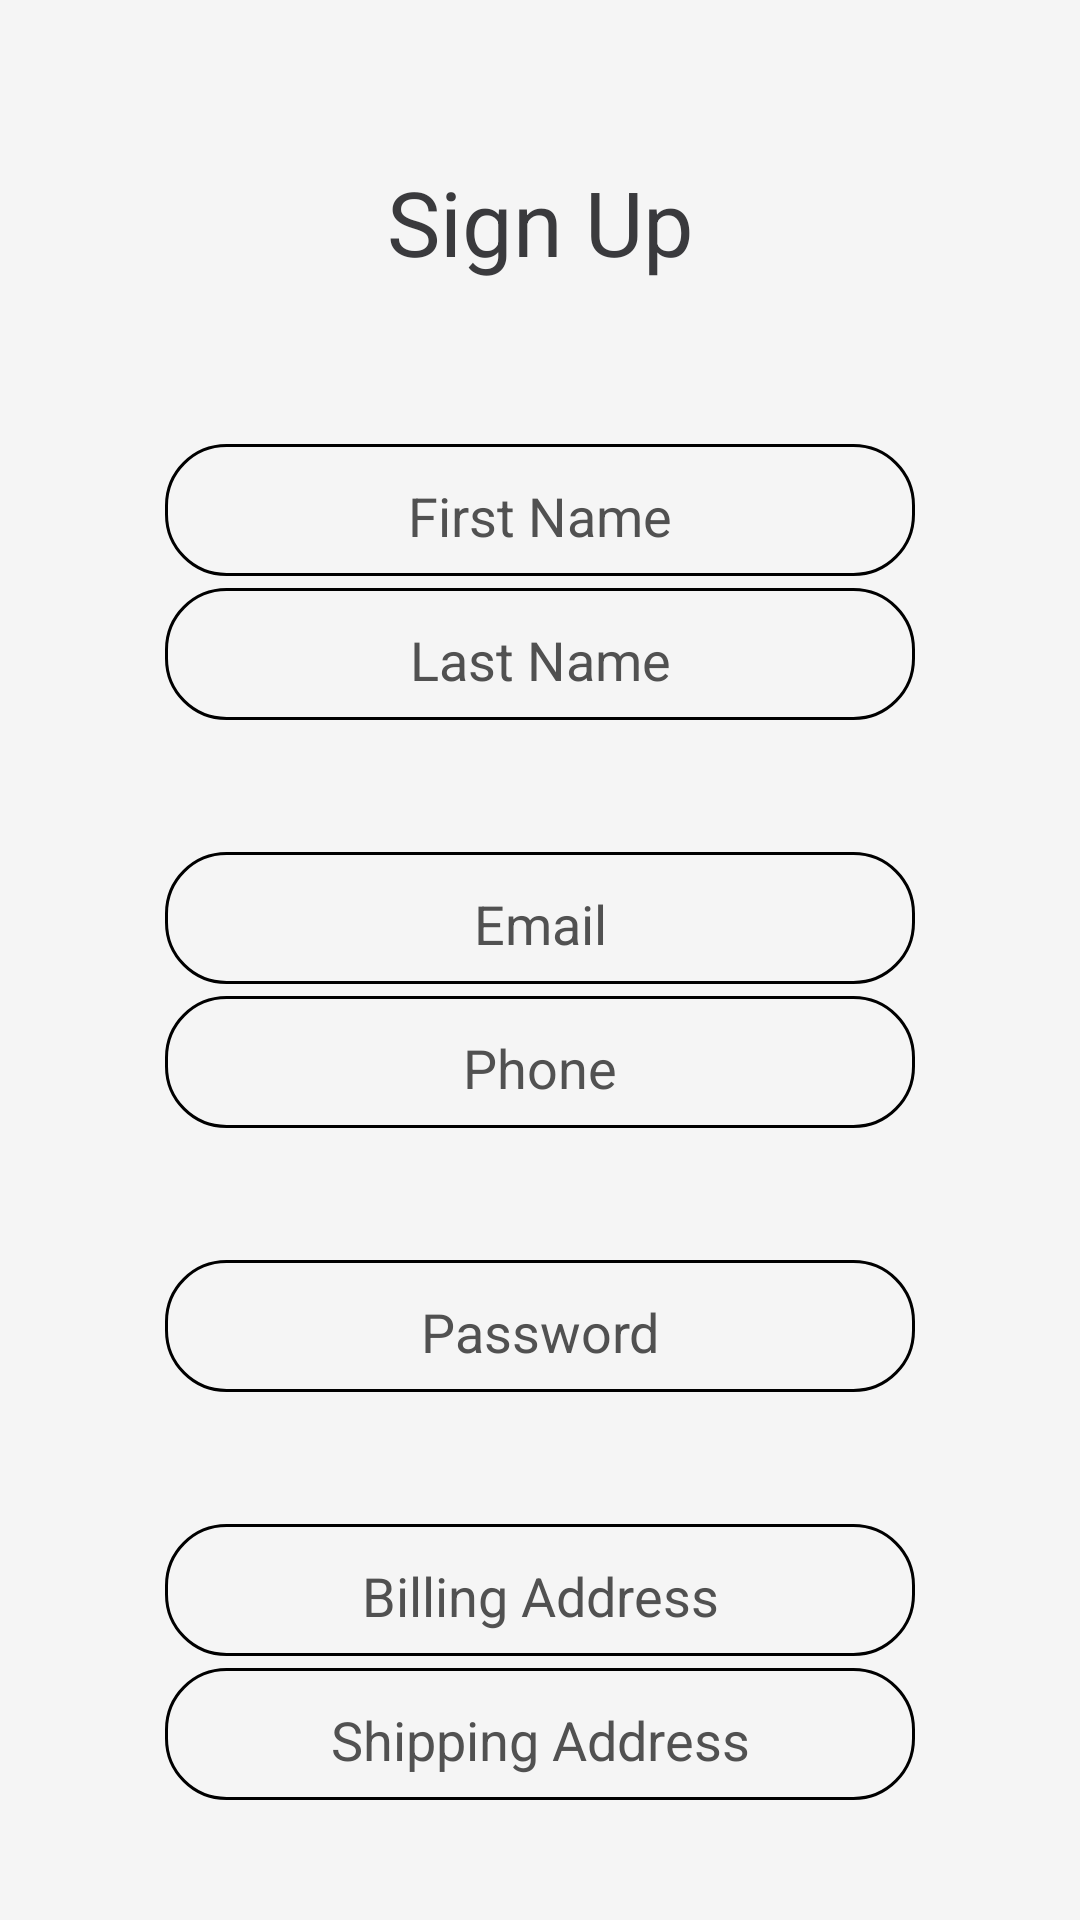

This screen was rendered from an Android layout file. Write that file and the resources it references.
<!-- AndroidManifest.xml: application theme Theme.CarAuctionApp -->
<!-- res/layout/sign_up_page.xml -->
<?xml version="1.0" encoding="utf-8"?>
<RelativeLayout xmlns:android="http://schemas.android.com/apk/res/android"
    android:layout_width="match_parent"
    android:layout_height="match_parent"
    android:background="@color/appBackgroundColor"
>

    <TextView
        android:id="@+id/signUpTitle"
        android:minHeight="48dp"
        android:layout_width="match_parent"
        android:layout_height="wrap_content"
        android:layout_marginTop="50dp"
        android:layout_marginBottom="50dp"
        android:layout_centerHorizontal="true"
        android:gravity="center"
        android:text="@string/signUpTitle"
        android:textSize="30sp"
        android:textColor="#3A3A3D"
        />

    <EditText
        android:id="@+id/signUpFirstName"
        android:minHeight="48dp"
        android:layout_width="250dp"
        android:layout_height="wrap_content"
        android:layout_centerHorizontal="true"
        android:layout_below="@id/signUpTitle"
        android:gravity="center"
        android:background="@drawable/input_field_rectangle_border_rounded_corners"
        android:padding="4dp"
        android:hint="@string/firstNameHint"
        android:autofillHints="name"
        android:textColorHint="@color/bodyTextColor"
        android:textColor="@color/bodyTextColor"
        android:inputType="text"/>

    <EditText
        android:id="@+id/signUpLastName"
        android:minHeight="48dp"
        android:layout_width="250dp"
        android:layout_height="wrap_content"
        android:layout_centerHorizontal="true"
        android:layout_below="@id/signUpFirstName"
        android:gravity="center"
        android:background="@drawable/input_field_rectangle_border_rounded_corners"
        android:padding="4dp"
        android:hint="@string/lastNameHint"
        android:autofillHints="name"
        android:textColorHint="@color/bodyTextColor"
        android:textColor="@color/bodyTextColor"
        android:inputType="text"/>

    <EditText
        android:id="@+id/signUpEmail"
        android:minHeight="48dp"
        android:layout_width="250dp"
        android:layout_height="wrap_content"
        android:layout_marginTop="40dp"
        android:layout_centerHorizontal="true"
        android:layout_below="@id/signUpLastName"
        android:gravity="center"
        android:background="@drawable/input_field_rectangle_border_rounded_corners"
        android:padding="4dp"
        android:hint="@string/emailHint"
        android:autofillHints="emailAddress"
        android:textColorHint="@color/bodyTextColor"
        android:textColor="@color/bodyTextColor"
        android:inputType="textEmailAddress"/>

    <EditText
        android:id="@+id/signUpPhone"
        android:minHeight="48dp"
        android:layout_width="250dp"
        android:layout_height="wrap_content"
        android:layout_centerHorizontal="true"
        android:layout_below="@id/signUpEmail"
        android:gravity="center"
        android:background="@drawable/input_field_rectangle_border_rounded_corners"
        android:padding="4dp"
        android:hint="@string/phoneHint"
        android:autofillHints="phone"
        android:textColorHint="@color/bodyTextColor"
        android:textColor="@color/bodyTextColor"
        android:inputType="phone"/>

    <EditText
        android:id="@+id/signUpPassword"
        android:minHeight="48dp"
        android:layout_width="250dp"
        android:layout_height="wrap_content"
        android:layout_marginTop="40dp"
        android:layout_centerHorizontal="true"
        android:layout_below="@id/signUpPhone"
        android:gravity="center"
        android:background="@drawable/input_field_rectangle_border_rounded_corners"
        android:padding="4dp"
        android:hint="@string/passwordHint"
        android:autofillHints="password"
        android:textColorHint="@color/bodyTextColor"
        android:textColor="@color/bodyTextColor"
        android:inputType="textPassword"/>

    <EditText
        android:id="@+id/signUpBillingAddress"
        android:minHeight="48dp"
        android:layout_width="250dp"
        android:layout_height="wrap_content"
        android:layout_marginTop="40dp"
        android:layout_centerHorizontal="true"
        android:layout_below="@id/signUpPassword"
        android:gravity="center"
        android:background="@drawable/input_field_rectangle_border_rounded_corners"
        android:padding="4dp"
        android:hint="@string/billingAddressHint"
        android:autofillHints="postalAddress"
        android:textColor="@color/bodyTextColor"
        android:textColorHint="@color/bodyTextColor"
        android:inputType="textPostalAddress"/>

    <EditText
        android:id="@+id/signUpShippingAddress"
        android:minHeight="48dp"
        android:layout_width="250dp"
        android:layout_height="wrap_content"
        android:layout_centerHorizontal="true"
        android:layout_below="@id/signUpBillingAddress"
        android:gravity="center"
        android:background="@drawable/input_field_rectangle_border_rounded_corners"
        android:padding="4dp"
        android:hint="@string/shippingAddressHint"
        android:autofillHints="postalAddress"
        android:textColor="@color/bodyTextColor"
        android:textColorHint="@color/bodyTextColor"
        android:inputType="textPostalAddress"/>

    <Button
        android:id="@+id/signUpButton"
        android:layout_width="100dp"
        android:layout_height="50dp"
        android:layout_below="@id/signUpShippingAddress"
        android:layout_centerHorizontal="true"
        android:layout_marginTop="50dp"
        android:backgroundTint="#03DAC5"
        android:gravity="center"
        android:text="@string/signUpButton"

        android:textColor="@color/bodyTextColor"/>


</RelativeLayout>
<!-- resources referenced by this layout -->
<resources>
  <color name="appBackgroundColor">#F5F5F5</color>
  <color name="bodyTextColor">#515151</color>
  <!-- drawable input_field_rectangle_border_rounded_corners (drawable) -->
  <?xml version="1.0" encoding="utf-8"?>
  <inset xmlns:android="http://schemas.android.com/apk/res/android"
      android:insetBottom="4dp">
  
      <shape android:shape="rectangle">
          <solid android:color="@color/appBackgroundColor" />
          <stroke android:width="1dp" android:color="#000000" />
          <corners android:radius="20dp" />
      </shape>
  
  </inset>
  <string name="billingAddressHint">Billing Address</string>
  <string name="emailHint">Email</string>
  <string name="firstNameHint">First Name</string>
  <string name="lastNameHint">Last Name</string>
  <string name="passwordHint">Password</string>
  <string name="phoneHint">Phone</string>
  <string name="shippingAddressHint">Shipping Address</string>
  <string name="signUpButton">Sign Up</string>
  <string name="signUpTitle">Sign Up</string>
  <style name="Theme.CarAuctionApp" parent="Theme.MaterialComponents.DayNight.DarkActionBar">
          
          <item name="colorPrimary">@color/purple_500</item>
          <item name="colorPrimaryVariant">@color/purple_700</item>
          <item name="colorOnPrimary">@color/white</item>
          
          <item name="colorSecondary">@color/teal_200</item>
          <item name="colorSecondaryVariant">@color/teal_700</item>
          <item name="colorOnSecondary">@color/black</item>
          
          <item name="android:statusBarColor">?attr/colorPrimaryVariant</item>
          
      </style>
  <color name="purple_500">#FF6200EE</color>
  <color name="purple_700">#FF3700B3</color>
  <color name="white">#FFFFFFFF</color>
  <color name="teal_200">#FF03DAC5</color>
  <color name="teal_700">#FF018786</color>
  <color name="black">#FF000000</color>
</resources>
